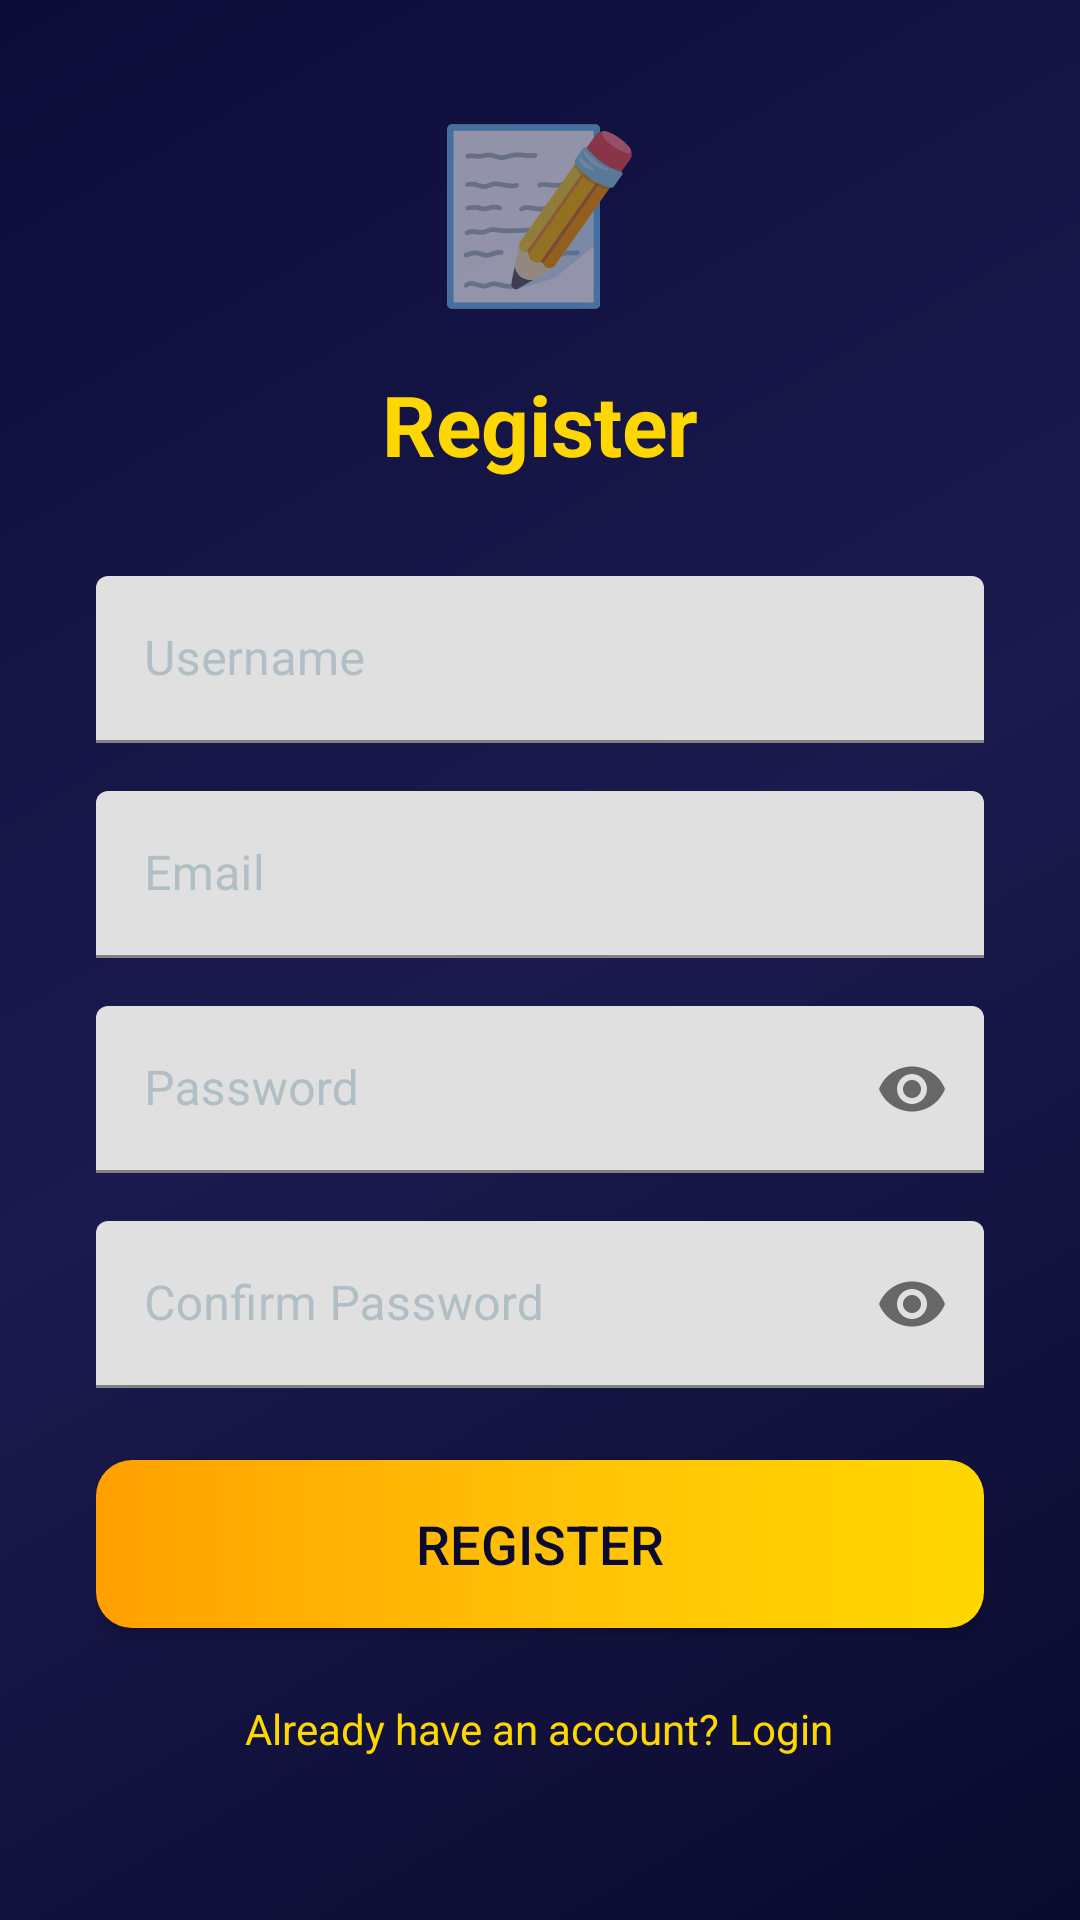

Reconstruct the res/layout file that produces this screen, plus the resources it refers to.
<!-- AndroidManifest.xml: application theme Theme.MillionaireGame -->
<!-- res/layout/activity_register.xml -->
<?xml version="1.0" encoding="utf-8"?>
<ScrollView xmlns:android="http://schemas.android.com/apk/res/android"
    android:layout_width="match_parent"
    android:layout_height="match_parent"
    android:background="@drawable/bg_gradient">

    <LinearLayout
        android:layout_width="match_parent"
        android:layout_height="wrap_content"
        android:orientation="vertical"
        android:gravity="center"
        android:padding="32dp">

        <TextView
            android:layout_width="wrap_content"
            android:layout_height="wrap_content"
            android:text="📝"
            android:textSize="56sp"
            android:layout_marginBottom="16dp" />

        <TextView
            android:layout_width="wrap_content"
            android:layout_height="wrap_content"
            android:text="Register"
            android:textSize="28sp"
            android:textStyle="bold"
            android:textColor="@color/gold"
            android:layout_marginBottom="32dp" />

        <com.google.android.material.textfield.TextInputLayout
            android:layout_width="match_parent"
            android:layout_height="wrap_content"
            android:layout_marginBottom="16dp"
            android:textColorHint="@color/light_gray">

            <com.google.android.material.textfield.TextInputEditText
                android:id="@+id/etUsername"
                android:layout_width="match_parent"
                android:layout_height="wrap_content"
                android:hint="Username"
                android:inputType="text"
                android:textColor="@color/white" />
        </com.google.android.material.textfield.TextInputLayout>

        <com.google.android.material.textfield.TextInputLayout
            android:layout_width="match_parent"
            android:layout_height="wrap_content"
            android:layout_marginBottom="16dp"
            android:textColorHint="@color/light_gray">

            <com.google.android.material.textfield.TextInputEditText
                android:id="@+id/etEmail"
                android:layout_width="match_parent"
                android:layout_height="wrap_content"
                android:hint="Email"
                android:inputType="textEmailAddress"
                android:textColor="@color/white" />
        </com.google.android.material.textfield.TextInputLayout>

        <com.google.android.material.textfield.TextInputLayout
            android:layout_width="match_parent"
            android:layout_height="wrap_content"
            android:layout_marginBottom="16dp"
            android:textColorHint="@color/light_gray"
            app:passwordToggleEnabled="true"
            xmlns:app="http://schemas.android.com/apk/res-auto">

            <com.google.android.material.textfield.TextInputEditText
                android:id="@+id/etPassword"
                android:layout_width="match_parent"
                android:layout_height="wrap_content"
                android:hint="Password"
                android:inputType="textPassword"
                android:textColor="@color/white" />
        </com.google.android.material.textfield.TextInputLayout>

        <com.google.android.material.textfield.TextInputLayout
            android:layout_width="match_parent"
            android:layout_height="wrap_content"
            android:layout_marginBottom="24dp"
            android:textColorHint="@color/light_gray"
            app:passwordToggleEnabled="true"
            xmlns:app="http://schemas.android.com/apk/res-auto">

            <com.google.android.material.textfield.TextInputEditText
                android:id="@+id/etConfirmPassword"
                android:layout_width="match_parent"
                android:layout_height="wrap_content"
                android:hint="Confirm Password"
                android:inputType="textPassword"
                android:textColor="@color/white" />
        </com.google.android.material.textfield.TextInputLayout>

        <Button
            android:id="@+id/btnRegister"
            android:layout_width="match_parent"
            android:layout_height="56dp"
            android:text="REGISTER"
            android:textSize="18sp"
            android:textColor="@color/dark_blue"
            android:background="@drawable/btn_primary"
            android:layout_marginBottom="16dp" />

        <TextView
            android:id="@+id/tvError"
            android:layout_width="wrap_content"
            android:layout_height="wrap_content"
            android:textColor="@color/red"
            android:textSize="14sp"
            android:visibility="gone"
            android:layout_marginBottom="16dp" />

        <TextView
            android:id="@+id/tvLogin"
            android:layout_width="wrap_content"
            android:layout_height="wrap_content"
            android:text="Already have an account? Login"
            android:textColor="@color/gold"
            android:textSize="14sp"
            android:padding="8dp" />

    </LinearLayout>
</ScrollView>
<!-- resources referenced by this layout -->
<resources>
  <color name="dark_blue">#0a0a2e</color>
  <color name="gold">#FFD700</color>
  <color name="light_gray">#B0BEC5</color>
  <color name="red">#F44336</color>
  <color name="white">#FFFFFF</color>
  <!-- drawable bg_gradient (drawable) -->
  <?xml version="1.0" encoding="utf-8"?>
  <shape xmlns:android="http://schemas.android.com/apk/res/android"
      android:shape="rectangle">
      <gradient
          android:startColor="#0a0a2e"
          android:centerColor="#1a1a4e"
          android:endColor="#0d0d3a"
          android:angle="135" />
  </shape>
  <!-- drawable btn_primary (drawable) -->
  <?xml version="1.0" encoding="utf-8"?>
  <shape xmlns:android="http://schemas.android.com/apk/res/android"
      android:shape="rectangle">
      <gradient
          android:startColor="#FFD700"
          android:centerColor="#FFC107"
          android:endColor="#FFA000"
          android:angle="180" />
      <corners android:radius="12dp" />
  </shape>
  <style name="Theme.MillionaireGame" parent="Theme.MaterialComponents.DayNight.NoActionBar">
          <item name="colorPrimary">@color/gold</item>
          <item name="colorPrimaryVariant">@color/gold_dark</item>
          <item name="colorOnPrimary">@color/dark_blue</item>
          <item name="colorSecondary">@color/light_blue</item>
          <item name="colorSecondaryVariant">@color/medium_blue</item>
          <item name="colorOnSecondary">@color/white</item>
          <item name="android:windowBackground">@color/dark_blue</item>
          <item name="android:statusBarColor">@color/dark_blue</item>
          <item name="android:navigationBarColor">@color/dark_blue</item>
          <item name="android:textColorPrimary">@color/white</item>
      </style>
  <color name="gold_dark">#FFA000</color>
  <color name="light_blue">#283593</color>
  <color name="medium_blue">#1a237e</color>
</resources>
